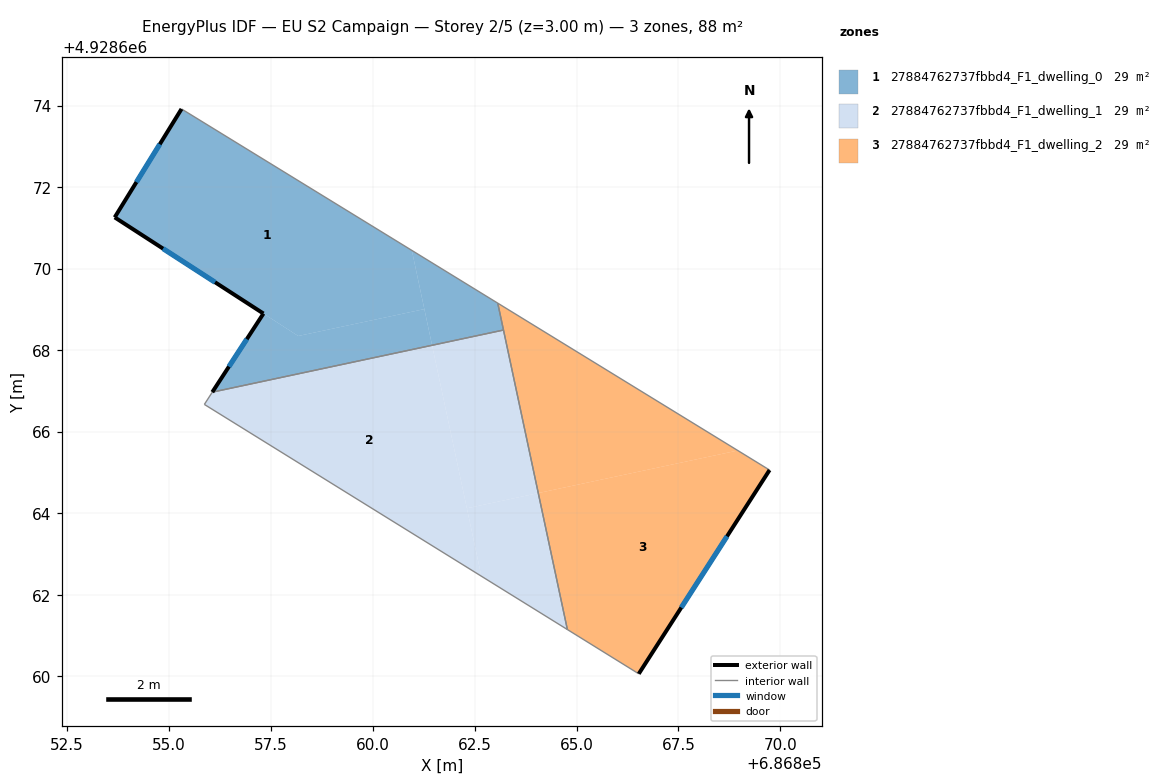
=== STOREY PLAN SPEC (per zone: floor XY polygon, exterior-wall plan segments, windows/doors) ===
zone 1: 27884762737fbbd4_F1_dwelling_0  (29.3 m²)
  floor: (686860.96, 4928670.45) (686861.27, 4928669.01) (686858.17, 4928668.35) (686853.67, 4928671.26) (686855.31, 4928673.92)
  floor: (686861.27, 4928669.01) (686861.46, 4928668.12) (686856.06, 4928666.97) (686857.32, 4928668.90) (686858.17, 4928668.35)
  floor: (686863.07, 4928669.16) (686863.21, 4928668.49) (686861.46, 4928668.12) (686860.96, 4928670.45)
  exterior wall: (686855.31, 4928673.92) – (686853.67, 4928671.26)  [3.1 m]
    window: (686854.77, 4928673.05) – (686854.20, 4928672.13)  [1.1 m²]
  exterior wall: (686857.32, 4928668.90) – (686856.06, 4928666.97)  [2.3 m]
    window: (686856.91, 4928668.27) – (686856.47, 4928667.60)  [0.8 m²]
  exterior wall: (686853.67, 4928671.26) – (686857.32, 4928668.90)  [4.3 m]
    window: (686854.86, 4928670.49) – (686856.13, 4928669.67)  [1.6 m²]
  interior walls: 3
zone 2: 27884762737fbbd4_F1_dwelling_1  (29.3 m²)
  floor: (686861.46, 4928668.12) (686862.66, 4928662.46) (686855.87, 4928666.67) (686856.06, 4928666.97)
  floor: (686863.21, 4928668.49) (686864.06, 4928664.49) (686862.31, 4928664.12) (686861.46, 4928668.12)
  floor: (686864.06, 4928664.49) (686864.78, 4928661.15) (686862.66, 4928662.46) (686862.31, 4928664.12)
  interior walls: 4
zone 3: 27884762737fbbd4_F1_dwelling_2  (29.3 m²)
  floor: (686868.96, 4928665.54) (686864.06, 4928664.49) (686863.07, 4928669.16)
  floor: (686869.74, 4928665.06) (686866.53, 4928660.06) (686864.78, 4928661.15) (686864.06, 4928664.49) (686868.96, 4928665.54)
  exterior wall: (686866.53, 4928660.06) – (686869.74, 4928665.06)  [5.9 m]
    window: (686867.57, 4928661.69) – (686868.69, 4928663.43)  [2.2 m²]
  interior walls: 4

=== DERIVED (storey summary) ===
Building: EU S2 Campaign
Storey: 2 of 5  (floor level z = 3.00 m)
Storey gross floor area: 88.0 m²
Zones on this storey: 3
  - 27884762737fbbd4_F1_dwelling_0: floor 29.3 m²; exterior wall 9.8 m (29.3 m²); 3 window(s) 3.6 m²; WWR 12.2%
  - 27884762737fbbd4_F1_dwelling_1: floor 29.3 m²
  - 27884762737fbbd4_F1_dwelling_2: floor 29.3 m²; exterior wall 5.9 m (17.8 m²); 1 window(s) 2.2 m²; WWR 12.2%
Zone adjacency (shared interzone walls):
  - 27884762737fbbd4_F1_dwelling_0 ↔ 27884762737fbbd4_F1_dwelling_1
  - 27884762737fbbd4_F1_dwelling_0 ↔ 27884762737fbbd4_F1_dwelling_2
  - 27884762737fbbd4_F1_dwelling_1 ↔ 27884762737fbbd4_F1_dwelling_2